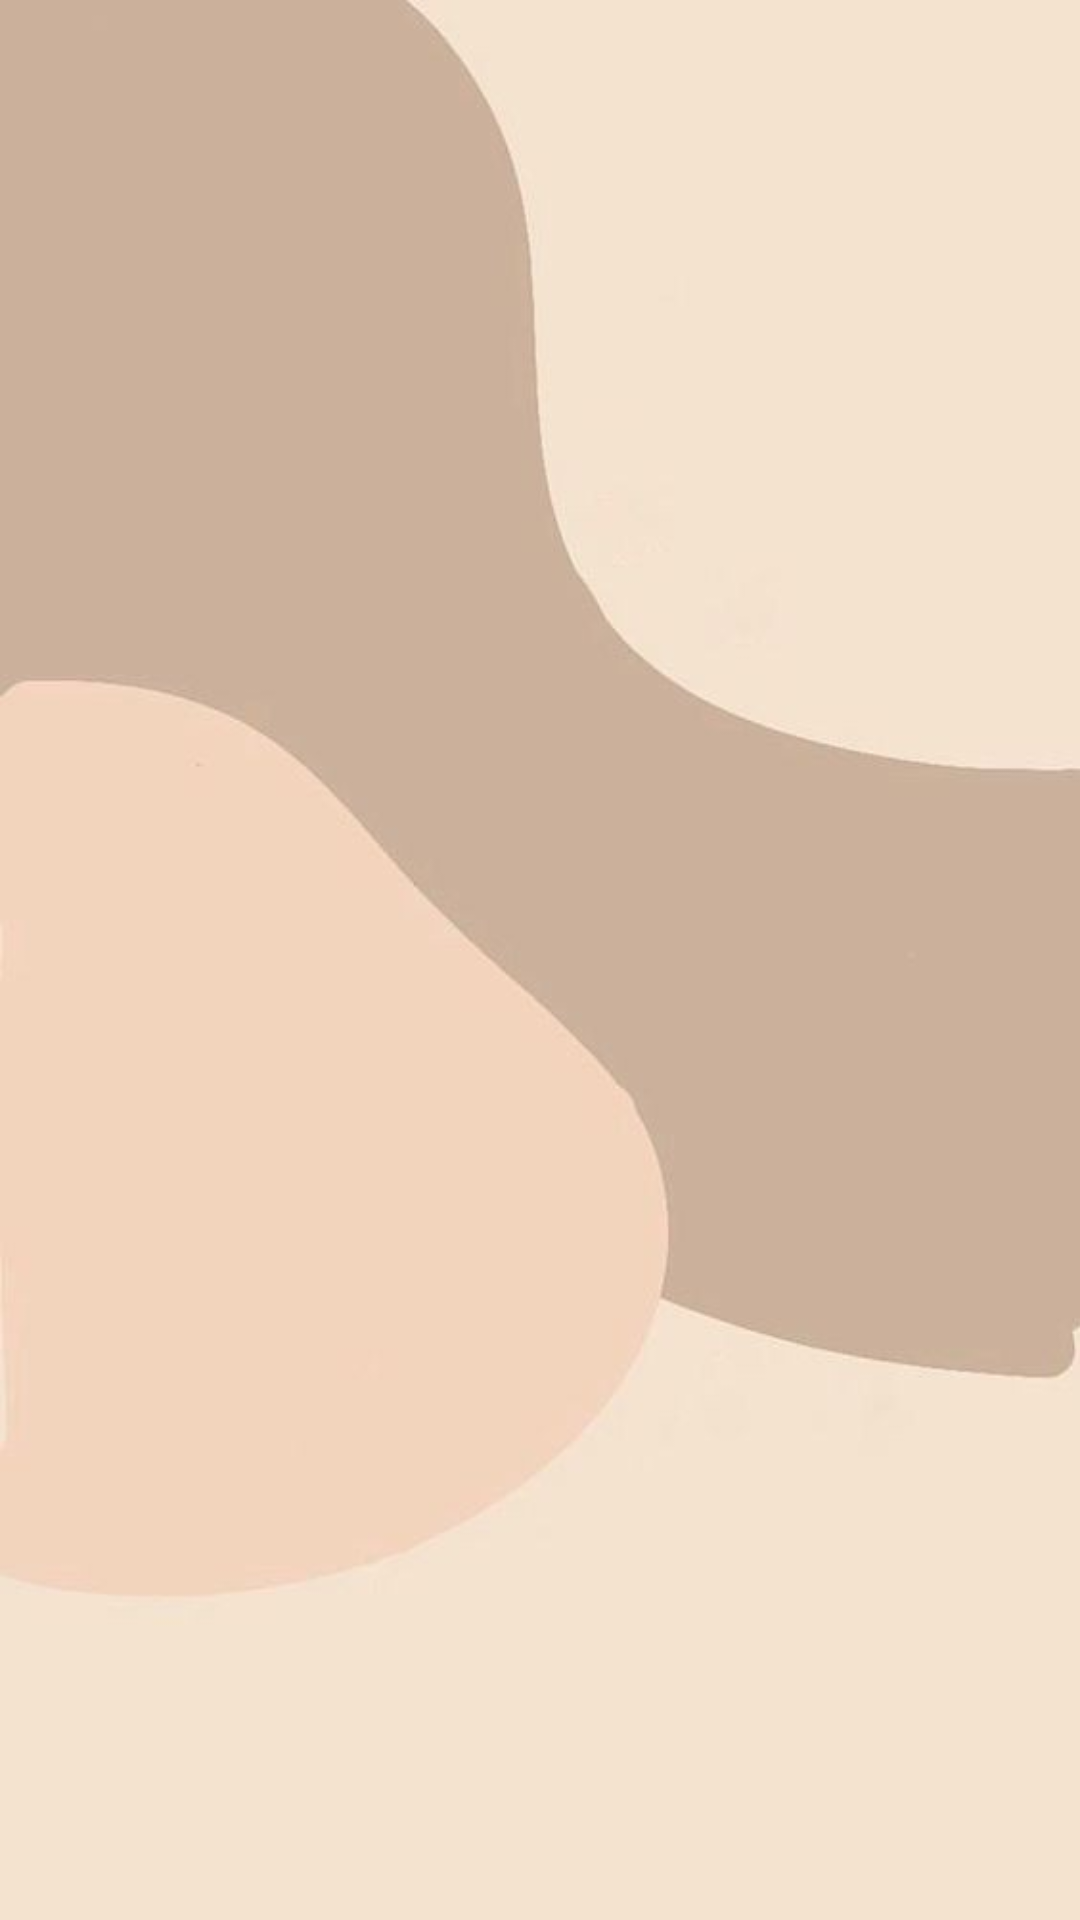

The Android layout XML behind this screen, and the referenced resources:
<!-- AndroidManifest.xml: application theme AppThemeNoActionBar -->
<!-- res/layout/activity_home_user.xml -->
<?xml version="1.0" encoding="utf-8"?>
<RelativeLayout xmlns:android="http://schemas.android.com/apk/res/android"
    xmlns:tools="http://schemas.android.com/tools"
    android:layout_width="match_parent"
    android:layout_height="match_parent"
    xmlns:app="http://schemas.android.com/apk/res-auto"
    tools:context=".HomeUserActivity"
    android:background="@drawable/bguser">

    <ListView
        android:id="@+id/listView1"
        android:layout_width="match_parent"
        android:layout_height="wrap_content"
        android:layout_alignParentStart="true"
        android:layout_alignParentLeft="true"></ListView>



</RelativeLayout>
<!-- resources referenced by this layout -->
<resources>
  <!-- drawable bguser: jpeg bitmap (drawable, 8675 bytes) -->
  <style name="AppThemeNoActionBar" parent="Theme.AppCompat.Light.DarkActionBar">
          
      </style>
</resources>
